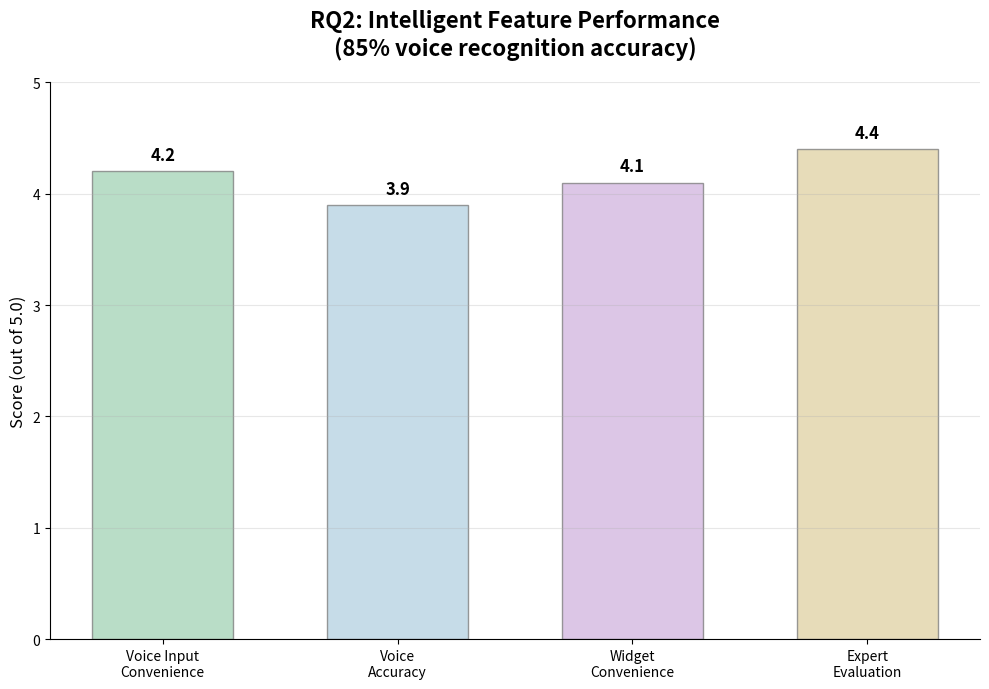

Source code (Python):
#!/usr/bin/env python3
# -*- coding: utf-8 -*-
"""
RQ2: Intelligent Feature Performance
Simple vertical bar chart
"""

import matplotlib
matplotlib.use('Agg')
import matplotlib.pyplot as plt
import numpy as np

fig, ax = plt.subplots(figsize=(10, 7))

# Data
categories = ['Voice Input\nConvenience', 'Voice\nAccuracy', 'Widget\nConvenience', 'Expert\nEvaluation']
values = [4.2, 3.9, 4.1, 4.4]
colors = ['#A8D5BA', '#B8D4E3', '#D4B8E0', '#E1D4A8']

# Create simple vertical bar chart
bars = ax.bar(categories, values, color=colors, alpha=0.8, width=0.6, edgecolor='gray', linewidth=1)

# Add value labels on top of bars
for bar, val in zip(bars, values):
    ax.text(bar.get_x() + bar.get_width()/2, val + 0.1, f'{val:.1f}', 
            ha='center', fontsize=12, fontweight='bold')

# Customize
ax.set_ylim(0, 5)
ax.set_ylabel('Score (out of 5.0)', fontsize=12)
ax.set_title('RQ2: Intelligent Feature Performance\n(85% voice recognition accuracy)', 
             fontsize=16, fontweight='bold', pad=20)
ax.grid(axis='y', alpha=0.3)
ax.spines['top'].set_visible(False)
ax.spines['right'].set_visible(False)

plt.tight_layout()
plt.savefig('rq2_intelligent_features.png', dpi=300, bbox_inches='tight', facecolor='white')
print("✓ Chart saved: rq2_intelligent_features.png")
